Run: headless pygame with SDL's dummy video driver; simulated clock (each Clock.tick advances the game by its frame time, no real sleeping); random seed 0; keys injected as events and as key.get_pressed() state; no mouse input.
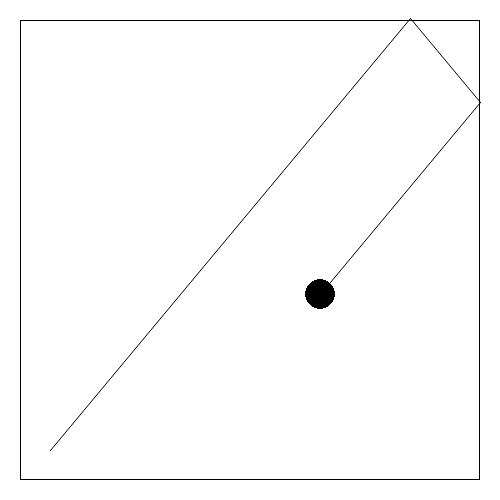
Frame 1 of 4 · flips 1–60 · no input
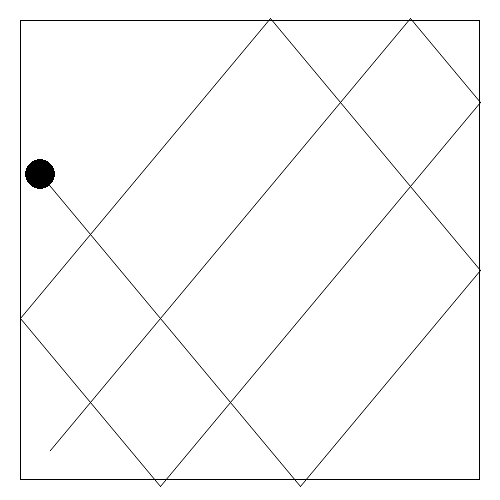
Frame 2 of 4 · flips 61–180 · tapped SPACE, RETURN · held RIGHT (→), D
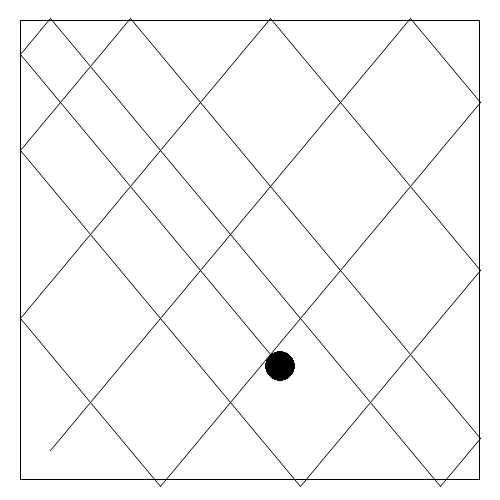
Frame 3 of 4 · flips 181–300 · held DOWN (↓), S
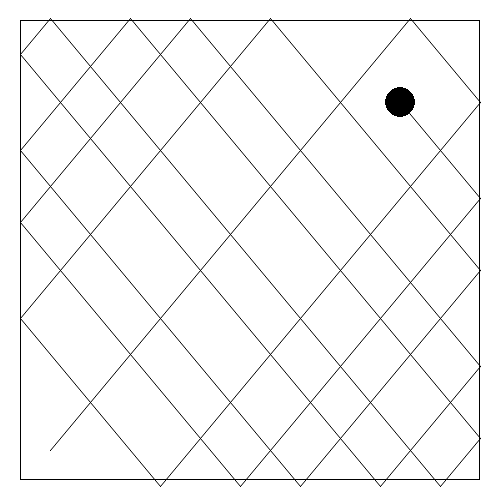
Frame 4 of 4 · flips 301–420 · held LEFT (←), A, UP (↑), W

The pygame program that drew these frames:

import pygame, math

#========================================================
# Set up
clock = pygame.time.Clock()
pygame.init()

width, height = 500,500
screen = pygame.display.set_mode((width,height))
border = pygame.Rect((20,20, width - 40, height - 40))

#========================================================
#Variables

run = True

x, y = 50, height - 50
margin = 25
ball = pygame.Rect((x,y,30,30))
xspeed, yspeed = 10,12
xbounce_cd = 0
ybounce_cd = 0
points = [[x,y],[x,y]]
n = 1

#========================================================
# Main script

while run:
    screen.fill((255,255,255))

    ball = pygame.Rect((x,y,30,30))
    points[n] = [x,y]
    
    pygame.draw.circle(screen,(0,0,0),(x,y),15)
    pygame.draw.rect(screen, (0,0,0), border, 1)

    pygame.draw.aalines(screen, (0,0,0), False, points)
    
    x += xspeed
    y -= yspeed

    if((y <= margin or y >= height - margin) and ybounce_cd <= 0):
        yspeed *= -1
        ybounce_cd = 10
        points[n] = [x,y]
        points.append([x,y])
        n += 1

    if((x <= margin or x >= width - margin) and xbounce_cd <= 0):
        xspeed *= -1
        xbounce_cd = 10
        points[n] = [x,y]
        points.append([x,y])
        n += 1

    if(ybounce_cd > 0):
        ybounce_cd -= 1
        
    if(xbounce_cd > 0):
        xbounce_cd -= 1

    for event in pygame.event.get():
        if event.type == pygame.QUIT:
            pygame.quit()
        
    pygame.display.update()
    clock.tick(60)
